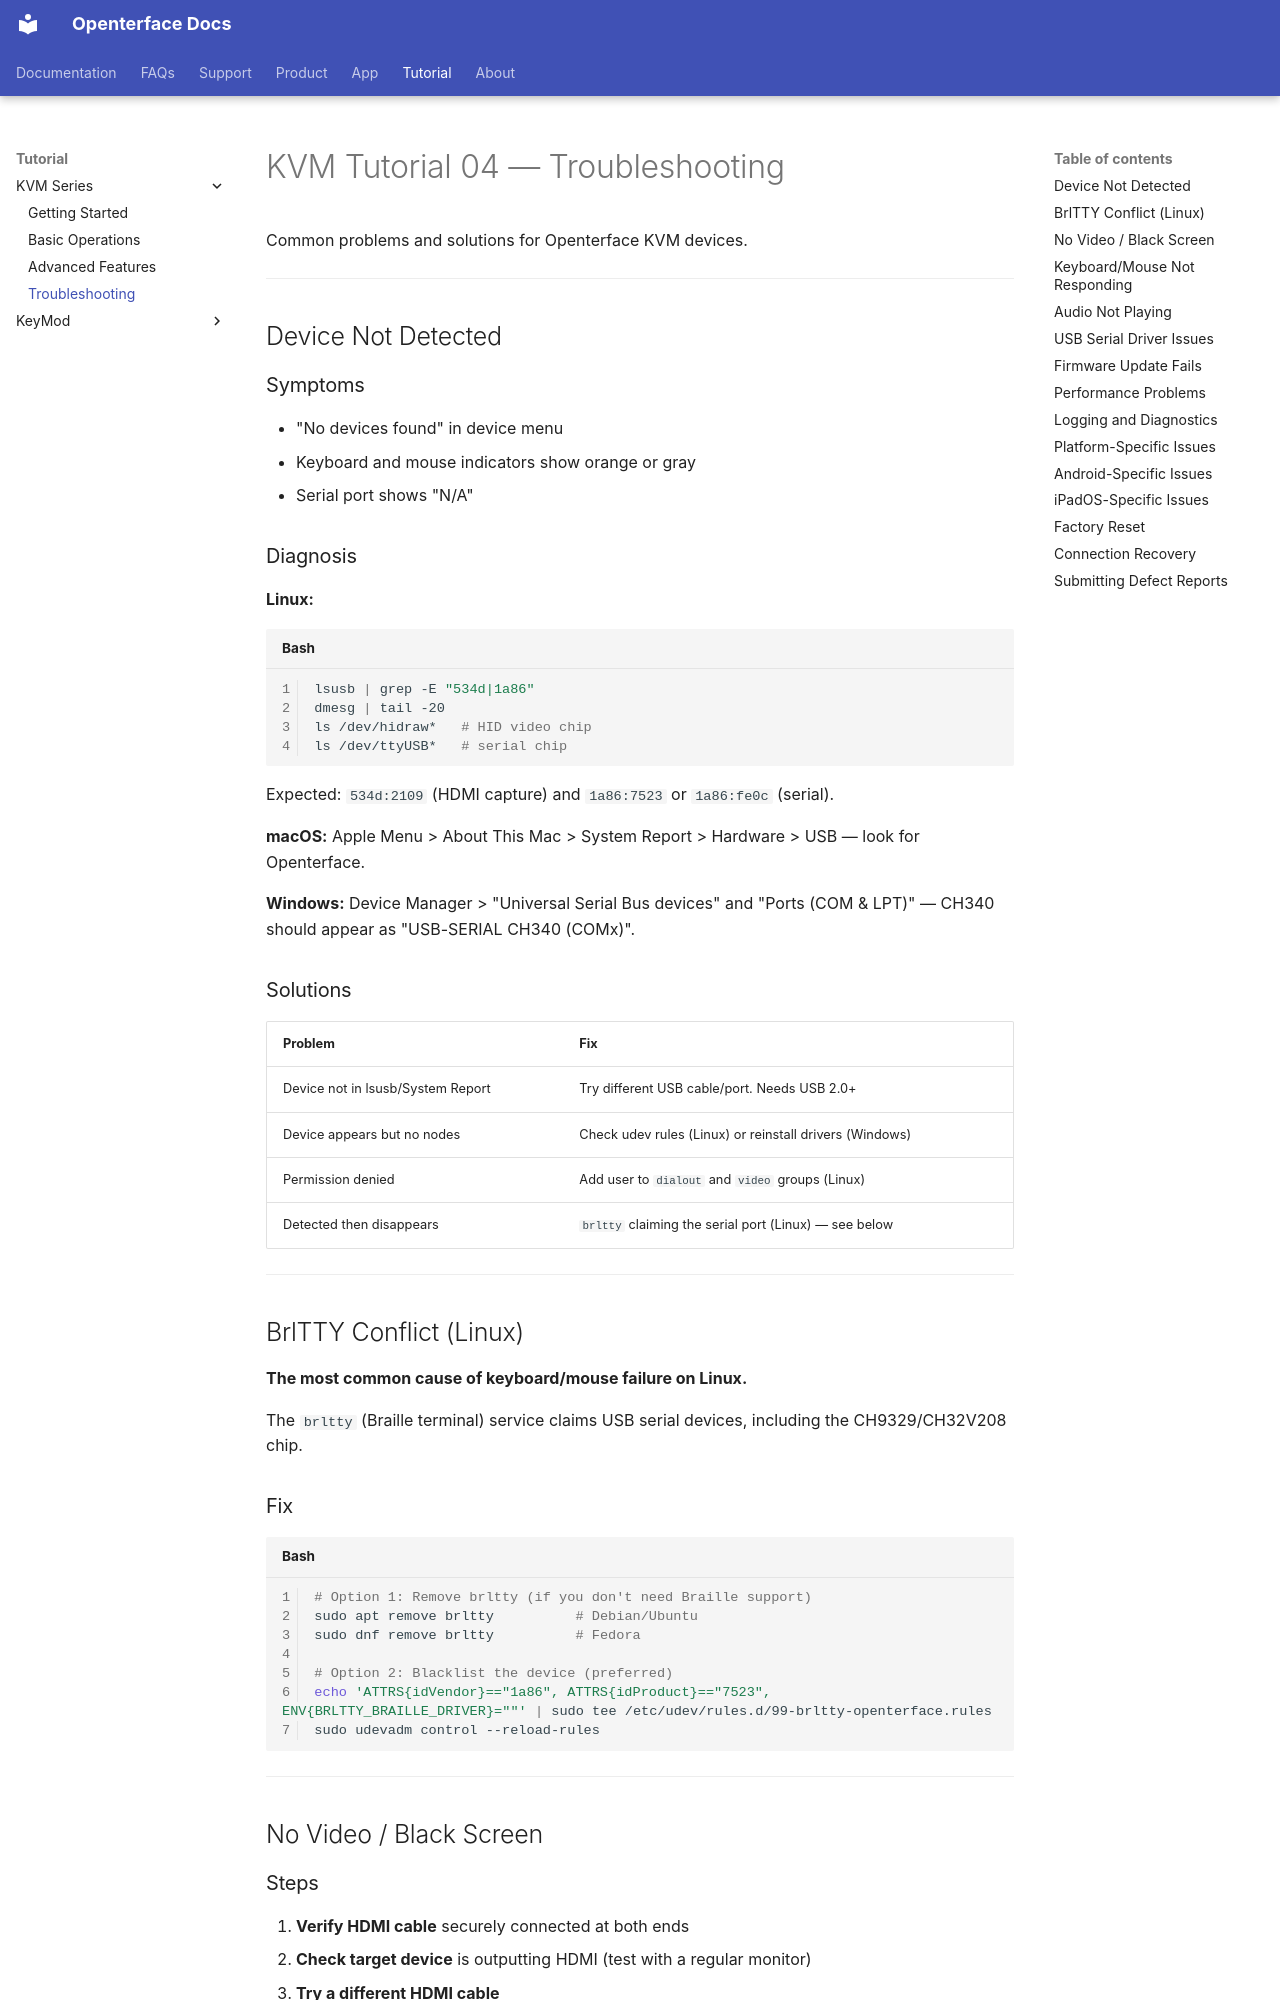

repository: TechxArtisanStudio/openterface_docs · page: tutorial/kvm/04-troubleshooting/index.html · generator: mkdocs

---
title: "KVM Tutorial 04 — Troubleshooting"
description: "KVM Tutorial 04 — Troubleshooting: Common problems and solutions for Openterface KVM devices. Open-source KVM-over-USB guides. Open-source KVM-over-USB…"
---

# KVM Tutorial 04 — Troubleshooting

Common problems and solutions for Openterface KVM devices.

---

## Device Not Detected

### Symptoms
- "No devices found" in device menu
- Keyboard and mouse indicators show orange or gray
- Serial port shows "N/A"

### Diagnosis

**Linux:**
```bash
lsusb | grep -E "534d|1a86"
dmesg | tail -20
ls /dev/hidraw*   # HID video chip
ls /dev/ttyUSB*   # serial chip
```

Expected: `534d:2109` (HDMI capture) and `1a86:7523` or `1a86:fe0c` (serial).

**macOS:** Apple Menu > About This Mac > System Report > Hardware > USB — look for Openterface.

**Windows:** Device Manager > "Universal Serial Bus devices" and "Ports (COM & LPT)" — CH340 should appear as "USB-SERIAL CH340 (COMx)".

### Solutions

| Problem | Fix |
|---------|-----|
| Device not in lsusb/System Report | Try different USB cable/port. Needs USB 2.0+ |
| Device appears but no nodes | Check udev rules (Linux) or reinstall drivers (Windows) |
| Permission denied | Add user to `dialout` and `video` groups (Linux) |
| Detected then disappears | `brltty` claiming the serial port (Linux) — see below |

---

## BrlTTY Conflict (Linux)

**The most common cause of keyboard/mouse failure on Linux.**

The `brltty` (Braille terminal) service claims USB serial devices, including the CH9329/CH32V208 chip.

### Fix
```bash
# Option 1: Remove brltty (if you don't need Braille support)
sudo apt remove brltty          # Debian/Ubuntu
sudo dnf remove brltty          # Fedora

# Option 2: Blacklist the device (preferred)
echo 'ATTRS{idVendor}=="1a86", ATTRS{idProduct}=="7523", ENV{BRLTTY_BRAILLE_DRIVER}=""' | sudo tee /etc/udev/rules.d/99-brltty-openterface.rules
sudo udevadm control --reload-rules
```

---

## No Video / Black Screen

### Steps

1. **Verify HDMI cable** securely connected at both ends
2. **Check target device** is outputting HDMI (test with a regular monitor)
3. **Try a different HDMI cable**
4. **Reconnect the device** — the app handles hot-plug events
5. **Check video chipset detection:** Supported: MS2109, MS2109S, MS2130S
